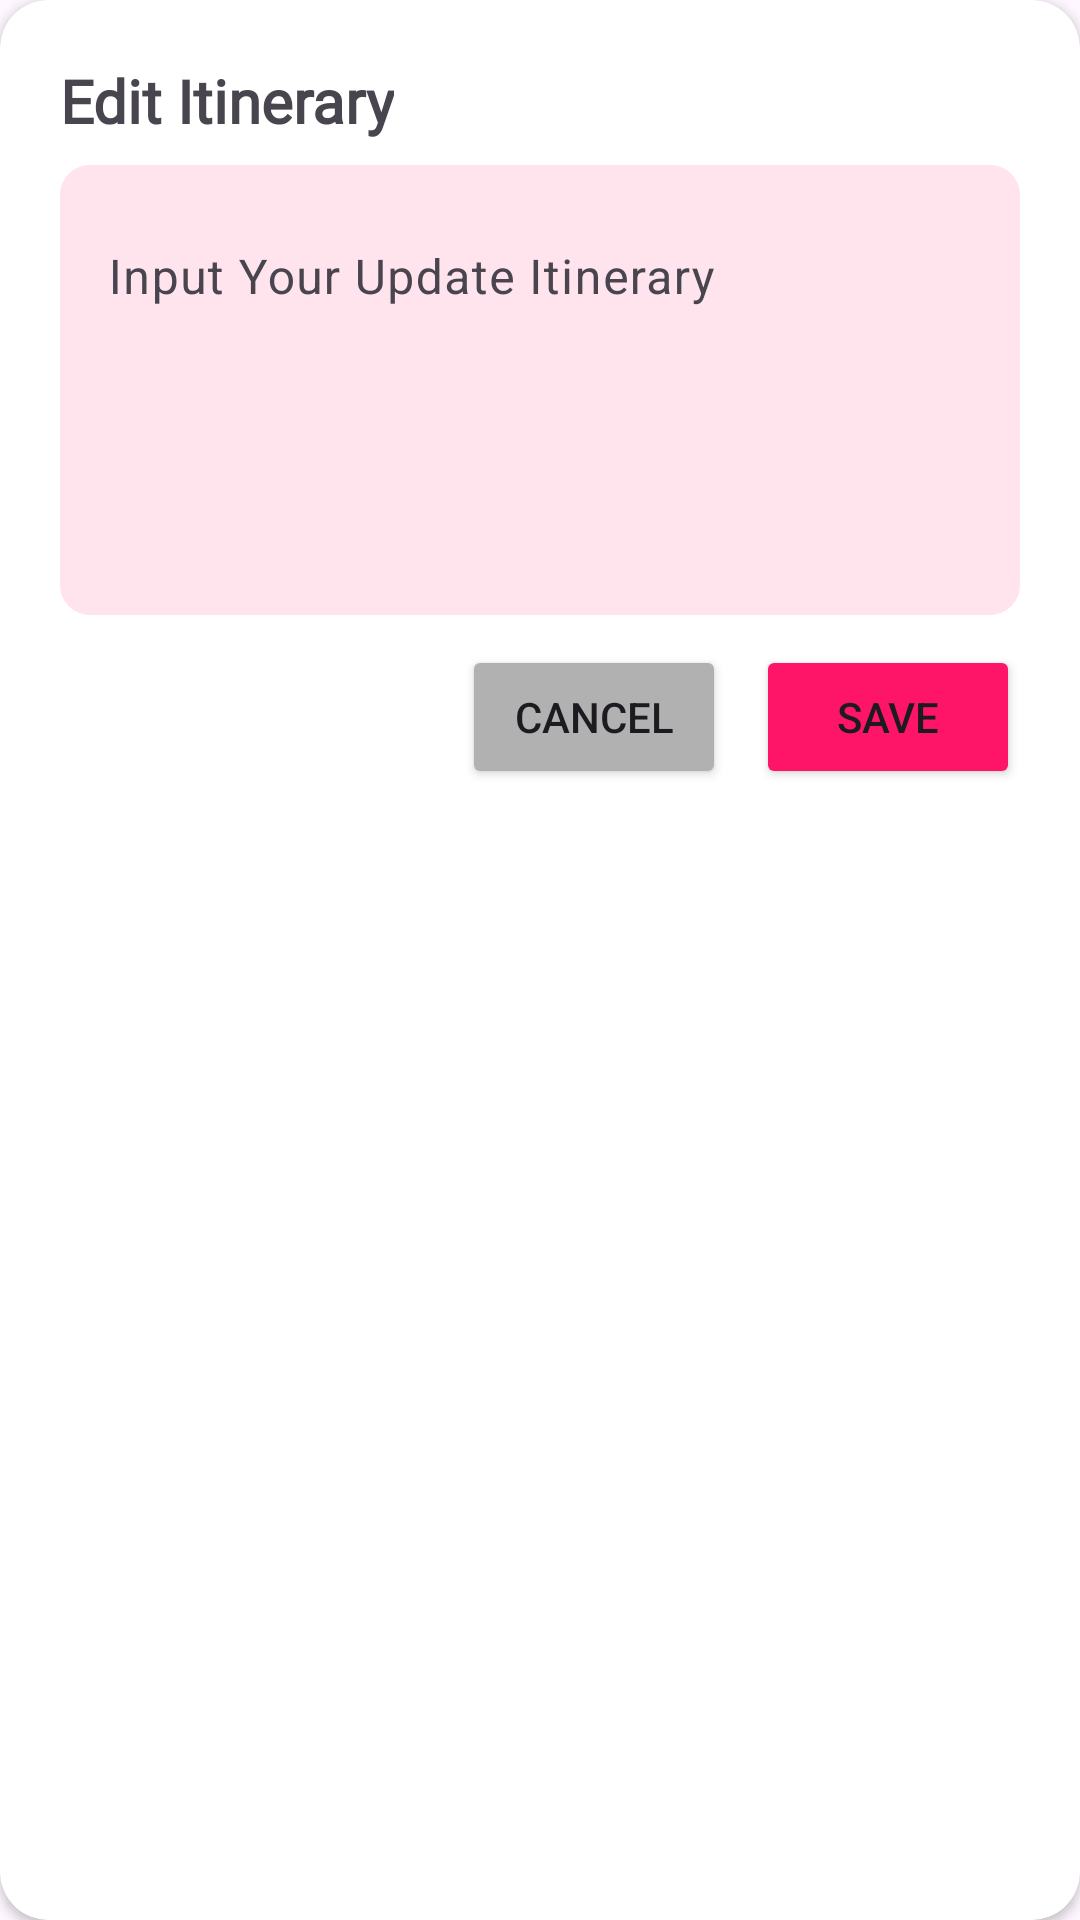

Write the Android layout XML for this screen, with the resource values it uses.
<!-- AndroidManifest.xml: application theme Theme.Assignment3AzizahFathimatuzzahro -->
<!-- res/layout/dialog_edit_itinerary.xml -->
<?xml version="1.0" encoding="utf-8"?>
<androidx.cardview.widget.CardView xmlns:android="http://schemas.android.com/apk/res/android"
    xmlns:app="http://schemas.android.com/apk/res-auto"
    android:layout_width="match_parent"
    app:cardCornerRadius="16dp"
    android:layout_height="wrap_content">

    <androidx.constraintlayout.widget.ConstraintLayout
        android:layout_width="match_parent"
        android:padding="20dp"
        android:layout_height="match_parent">

        <TextView
            android:id="@+id/tv_tittle"
            android:layout_width="wrap_content"
            android:layout_height="wrap_content"
            android:text="Edit Itinerary"
            android:fontFamily="@font/poppins_bold"
            android:textSize="20sp"
            android:textStyle="bold"
            app:layout_constraintStart_toStartOf="parent"
            app:layout_constraintTop_toTopOf="parent" />

        <com.google.android.material.textfield.TextInputLayout
            android:id="@+id/ti_notes"
            android:layout_width="match_parent"
            android:layout_height="150dp"
            android:layout_marginTop="8dp"
            android:layout_marginBottom="12dp"
            android:background="@drawable/bg_pink_soft_circle"
            app:boxBackgroundMode="none"
            app:layout_constraintTop_toBottomOf="@id/tv_tittle">

            <com.google.android.material.textfield.TextInputEditText
                android:id="@+id/et_notes"
                android:layout_width="match_parent"
                android:layout_height="match_parent"
                android:gravity="top"
                android:hint="Input Your Update Itinerary" />

        </com.google.android.material.textfield.TextInputLayout>

        <Button
            android:layout_width="wrap_content"
            android:layout_height="wrap_content"
            android:text="Save"
            android:backgroundTint="@color/background"
            android:id="@+id/btn_save"
            app:layout_constraintTop_toBottomOf="@id/ti_notes"
            android:layout_marginTop="10dp"
            app:layout_constraintEnd_toEndOf="parent"/>

        <Button
            android:id="@+id/btn_cancel"
            android:layout_width="wrap_content"
            android:layout_height="wrap_content"
            android:text="Cancel"
            android:layout_marginHorizontal="10dp"
            app:layout_constraintTop_toBottomOf="@id/ti_notes"
            android:layout_marginTop="10dp"
            android:backgroundTint="#B1B1B1"
            app:layout_constraintEnd_toStartOf="@id/btn_save"/>

    </androidx.constraintlayout.widget.ConstraintLayout>
</androidx.cardview.widget.CardView>
<!-- resources referenced by this layout -->
<resources>
  <color name="background">#FF1568</color>
  <!-- drawable bg_pink_soft_circle (drawable) -->
  <?xml version="1.0" encoding="utf-8"?>
  <shape xmlns:android="http://schemas.android.com/apk/res/android">
      <solid android:color="#FFE3ED" /> 
      <corners android:radius="10dp" /> 
  </shape>
  <style name="Theme.Assignment3AzizahFathimatuzzahro" parent="Base.Theme.Assignment3AzizahFathimatuzzahro" />
  <style name="Base.Theme.Assignment3AzizahFathimatuzzahro" parent="Theme.Material3.DayNight.NoActionBar">
          
          
      </style>
</resources>
